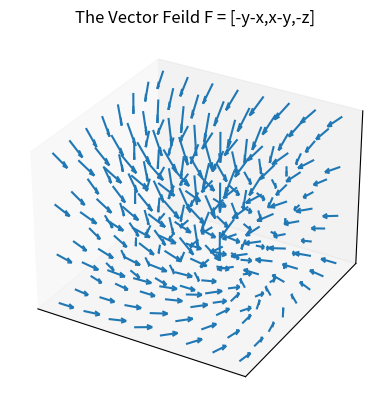

The script that saved this image: (Note: this script raises an exception after producing the figure.)
import matplotlib.pyplot as plt
from matplotlib.animation import FuncAnimation
import numpy as np

fig = plt.figure()
ax = fig.add_subplot(projection='3d')

x, y, z = np.meshgrid(np.arange(-4, 4, 1),
                      np.arange(-4, 4, 1),
                      np.arange(0, 4, 1))

ax.quiver(x, y, z, -y-x, x-y, -z, length=0.6, normalize=True)
ax.set_title("The Vector Feild F = [-y-x,x-y,-z]")
ax.axes.get_xaxis().set_ticks([])
ax.axes.get_yaxis().set_ticks([])
ax.axes.get_zaxis().set_ticks([])

def animate(i):
    ax.view_init(elev=30, azim=(i*0.1))
    return ax,

ani = FuncAnimation(fig, animate,frames=3600, interval=20, blit=False)
print(ani.to_html5_video())
